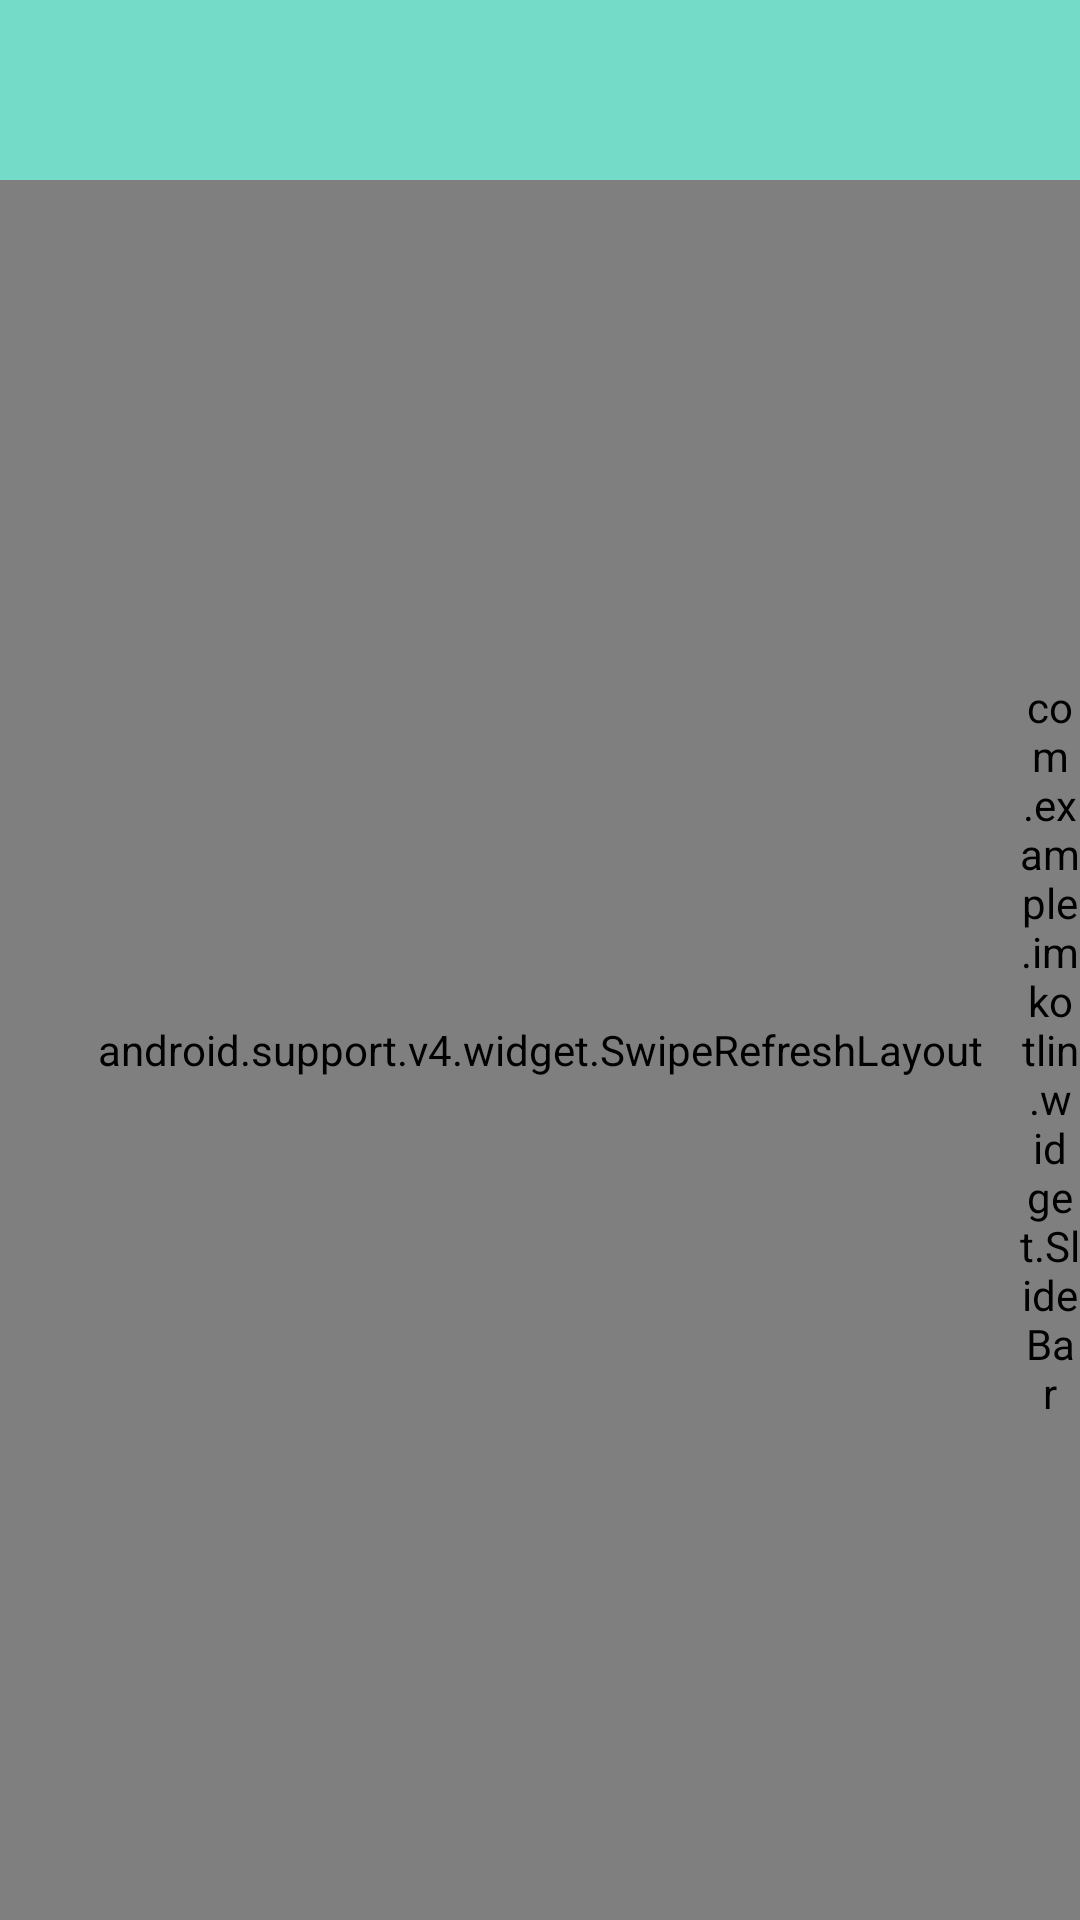

This screen was rendered from an Android layout file. Write that file and the resources it references.
<!-- AndroidManifest.xml: application theme AppTheme -->
<!-- res/layout/activity_group_pick_contacts.xml -->
<?xml version="1.0" encoding="utf-8"?>
<LinearLayout xmlns:android="http://schemas.android.com/apk/res/android"
              android:layout_width="match_parent"
              android:layout_height="match_parent"
              android:background="#eee"
              android:orientation="vertical" >

    <include layout="@layout/header"/>

    <FrameLayout
            android:layout_width="match_parent"
            android:layout_height="match_parent" >

        <android.support.v4.widget.SwipeRefreshLayout
                android:id="@+id/swipeRefreshLayout"
                android:layout_width="match_parent"
                android:layout_height="match_parent">

            <android.support.v7.widget.RecyclerView
                    android:id="@+id/recyclerView"
                    android:layout_width="match_parent"
                    android:layout_height="match_parent">

            </android.support.v7.widget.RecyclerView>

        </android.support.v4.widget.SwipeRefreshLayout>


        <com.example.imkotlin.widget.SlideBar
                android:id="@+id/slideBar"
                android:layout_width="20dp"
                android:layout_height="match_parent"
                android:layout_gravity="right"
                android:background="@android:color/transparent"
                android:clickable="true" android:focusable="true"/>

        <TextView
                android:id="@+id/section"
                android:layout_width="wrap_content"
                android:layout_height="wrap_content"
                android:layout_gravity="center"
                android:gravity="center"
                android:textSize="18sp"
                android:textColor="@android:color/white"
                android:padding="8dp"
                android:background="@drawable/ease_show_head_toast_bg"
                android:visibility="gone"/>

    </FrameLayout>

</LinearLayout>
<!-- res/layout/header.xml (included above) -->
<?xml version="1.0" encoding="utf-8"?>
<RelativeLayout xmlns:android="http://schemas.android.com/apk/res/android"
                xmlns:tools="http://schemas.android.com/tools" android:layout_width="match_parent"
                android:layout_height="60dp"
                android:background="@color/btn_green"
                android:fitsSystemWindows="true">

    <ImageView
            android:id="@+id/back"
            android:layout_width="30dp"
            android:layout_height="30dp"
            android:layout_centerVertical="true"
            android:layout_marginStart="8dp"
            android:src="@drawable/back_selector"
            android:visibility="gone"
            android:contentDescription="@string/back"/>

    <TextView
            android:id="@+id/headerTitle"
            android:layout_width="wrap_content"
            android:layout_height="wrap_content"
            android:layout_centerInParent="true"
            android:textColor="@android:color/black"
            android:textSize="20sp"/>

    <ImageView
            android:id="@+id/add"
            android:layout_width="25dp"
            android:layout_height="25dp"
            android:layout_centerVertical="true"
            android:layout_alignParentEnd="true"
            android:layout_marginEnd="15dp"
            android:src="@drawable/add_friend_selector"
            android:visibility="gone"
            android:contentDescription="@string/add_friend_check"/>

    <ImageView
            android:id="@+id/confirm"
            android:layout_width="30dp"
            android:layout_height="30dp"
            android:layout_centerVertical="true"
            android:layout_alignParentEnd="true"
            android:layout_marginEnd="15dp"
            android:src="@drawable/confiem_groud"
            android:visibility="gone"
            android:contentDescription="@string/access_to_groups"/>

    <ImageView
            android:id="@+id/group_pick"
            android:layout_width="25dp"
            android:layout_height="25dp"
            android:layout_centerVertical="true"
            android:layout_alignParentEnd="true"
            android:layout_marginEnd="15dp"
            android:src="@drawable/group_pick"
            android:visibility="gone"
            android:contentDescription="@string/access_to_groups"/>

</RelativeLayout>
<!-- resources referenced by this layout -->
<resources>
  <color name="btn_green">#74dbc9</color>
  <!-- drawable add_friend_selector (drawable) -->
  <?xml version="1.0" encoding="utf-8"?>
  <selector xmlns:android="http://schemas.android.com/apk/res/android">
      <item android:drawable="@mipmap/add_f_pres" android:state_pressed="true"/>
      <item android:drawable="@mipmap/add_f"/>
  </selector>
  <!-- drawable back_selector (drawable) -->
  <?xml version="1.0" encoding="utf-8"?>
  <selector xmlns:android="http://schemas.android.com/apk/res/android">
      <item android:drawable="@mipmap/em_back_pres" android:state_pressed="true"/>
      <item android:drawable="@mipmap/em_back"/>
  </selector>
  <!-- drawable confiem_groud (drawable) -->
  <?xml version="1.0" encoding="utf-8"?>
  <selector xmlns:android="http://schemas.android.com/apk/res/android">
      <item android:drawable="@mipmap/confirm_pres" android:state_pressed="true"/>
      <item android:drawable="@mipmap/confirm"/>
  </selector>
  <!-- drawable group_pick (drawable) -->
  <?xml version="1.0" encoding="utf-8"?>
  <selector xmlns:android="http://schemas.android.com/apk/res/android">
      <item android:drawable="@mipmap/group_pick_pres" android:state_pressed="true"/>
      <item android:drawable="@mipmap/group_pick"/>
  </selector>
  <string name="access_to_groups">确认进入群组</string>
  <string name="add_friend_check">加好友点击</string>
  <string name="back">退回点击</string>
  <style name="AppTheme" parent="Theme.AppCompat.Light.NoActionBar">
          
          <item name="colorPrimary">@color/colorPrimary</item>
          <item name="colorPrimaryDark">@color/colorPrimaryDark</item>
          <item name="colorAccent">@color/colorAccent</item>
      </style>
  <color name="colorPrimary">#3F51B5</color>
  <color name="colorPrimaryDark">#303F9F</color>
  <color name="colorAccent">#FF4081</color>
</resources>
